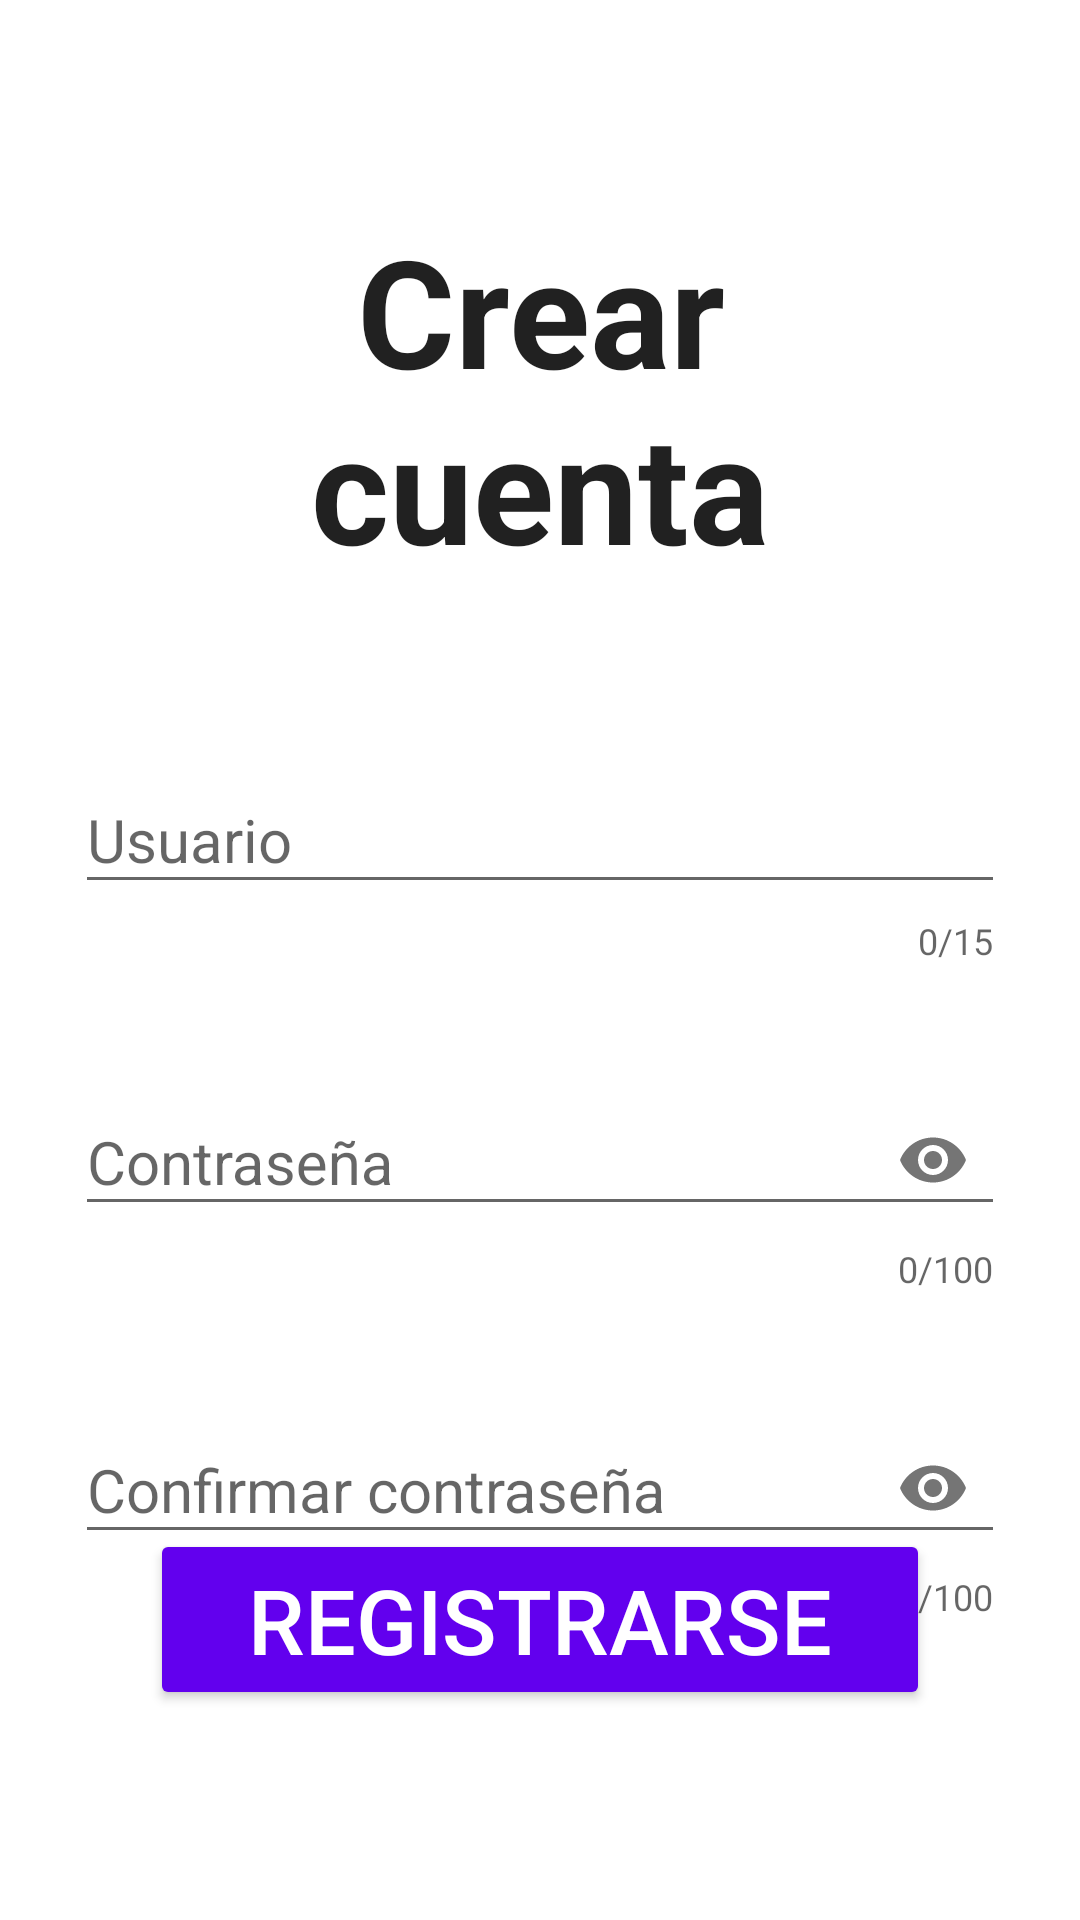

Layout XML and referenced resources for this Android screen:
<!-- AndroidManifest.xml: application theme AppTheme -->
<!-- res/layout/activity_create_account.xml -->
<?xml version="1.0" encoding="utf-8"?>
<android.support.constraint.ConstraintLayout xmlns:android="http://schemas.android.com/apk/res/android"
    xmlns:app="http://schemas.android.com/apk/res-auto"
    xmlns:tools="http://schemas.android.com/tools"
    android:layout_width="match_parent"
    android:layout_height="match_parent"
    android:background="@color/colorBackground"
    tools:context=".CreateAccount">

    <TextView
        android:id="@+id/title_create_account"
        style="@style/LoginTheme.Title"
        android:text="@string/create_account"
        app:layout_constraintEnd_toEndOf="parent"
        app:layout_constraintStart_toStartOf="parent"
        app:layout_constraintTop_toTopOf="parent" />

    <android.support.design.widget.TextInputLayout
        android:id="@+id/text_input_layout_signup_user"
        style="@style/LoginTheme.InputLayout"
        android:layout_marginTop="51dp"
        app:counterEnabled="true"
        app:counterMaxLength="15"
        app:errorEnabled="true"
        app:layout_constraintEnd_toEndOf="parent"
        app:layout_constraintStart_toStartOf="parent"
        app:layout_constraintTop_toBottomOf="@+id/title_create_account">

        <android.support.design.widget.TextInputEditText
            style="@style/LoginTheme.EditText.User"
            android:hint="@string/user"
            tools:ignore="Autofill" />

    </android.support.design.widget.TextInputLayout>

    <android.support.design.widget.TextInputLayout
        android:id="@+id/text_input_layout_signup_password"
        style="@style/LoginTheme.InputLayout"
        android:layout_marginTop="30dp"
        app:counterEnabled="true"
        app:counterMaxLength="100"
        app:errorEnabled="true"
        app:layout_constraintEnd_toEndOf="parent"
        app:layout_constraintStart_toStartOf="parent"
        app:layout_constraintTop_toBottomOf="@+id/text_input_layout_signup_user"
        app:passwordToggleEnabled="true">

        <android.support.design.widget.TextInputEditText
            style="@style/LoginTheme.EditText.Password"
            android:hint="@string/password"
            tools:ignore="Autofill" />

    </android.support.design.widget.TextInputLayout>

    <android.support.design.widget.TextInputLayout
        android:id="@+id/text_input_layout_signup_confirm_password"
        style="@style/LoginTheme.InputLayout"
        android:layout_marginTop="30dp"
        app:counterEnabled="true"
        app:counterMaxLength="100"
        app:errorEnabled="true"
        app:layout_constraintEnd_toEndOf="parent"
        app:layout_constraintStart_toStartOf="parent"
        app:layout_constraintTop_toBottomOf="@+id/text_input_layout_signup_password"
        app:passwordToggleEnabled="true">

        <android.support.design.widget.TextInputEditText
            style="@style/LoginTheme.EditText.Password"
            android:hint="@string/confirm_password"
            tools:ignore="Autofill" />

    </android.support.design.widget.TextInputLayout>

    <Button
        android:id="@+id/button_signup"
        style="@style/CenteredButton.Bottom"
        android:text="@string/signup"
        app:layout_constraintBottom_toBottomOf="parent"
        app:layout_constraintEnd_toEndOf="parent"
        app:layout_constraintStart_toStartOf="parent" />
</android.support.constraint.ConstraintLayout>
<!-- resources referenced by this layout -->
<resources>
  <color name="colorBackground">#FFFFFF</color>
  <string name="confirm_password">Confirmar contraseña</string>
  <string name="create_account">Crear cuenta</string>
  <string name="password">Contraseña</string>
  <string name="signup">Registrarse</string>
  <string name="user">Usuario</string>
  <style name="CenteredButton.Bottom">
          <item name="android:layout_marginBottom">70dp</item>
      </style>
  <style name="LoginTheme.EditText.Password">
          <item name="android:drawableStart">@drawable/ic_lock_outline_black</item>
          <item name="android:inputType">textPassword</item>
      </style>
  <style name="LoginTheme.EditText.User">
          <item name="android:drawableStart">@drawable/ic_face_black</item>
          <item name="android:inputType">textPersonName</item>
      </style>
  <style name="LoginTheme.InputLayout">
          <item name="android:layout_width">0dp</item>
          <item name="android:layout_height">wrap_content</item>
          <item name="android:layout_marginStart">25dp</item>
          <item name="android:layout_marginEnd">25dp</item>
      </style>
  <style name="LoginTheme.Title">
          <item name="android:layout_width">0dp</item>
          <item name="android:layout_height">wrap_content</item>
          <item name="android:layout_marginEnd">50dp</item>
          <item name="android:layout_marginStart">50dp</item>
          <item name="android:layout_marginTop">70dp</item>
          <item name="android:textAlignment">center</item>
          <item name="android:textSize">50sp</item>
          <item name="android:textStyle">bold</item>
      </style>
  <style name="AppTheme" parent="Theme.AppCompat.Light.DarkActionBar">
          
          <item name="colorPrimary">@color/colorPrimary</item>
          <item name="colorPrimaryDark">@color/colorPrimaryDark</item>
          <item name="colorAccent">@color/colorAccent</item>
          <item name="android:colorControlHighlight">@android:color/white</item>
      </style>
  <color name="colorPrimary">#20C4CB</color>
  <color name="colorPrimaryDark">#1DB4BA</color>
  <color name="colorAccent">#6200EE</color>
</resources>
